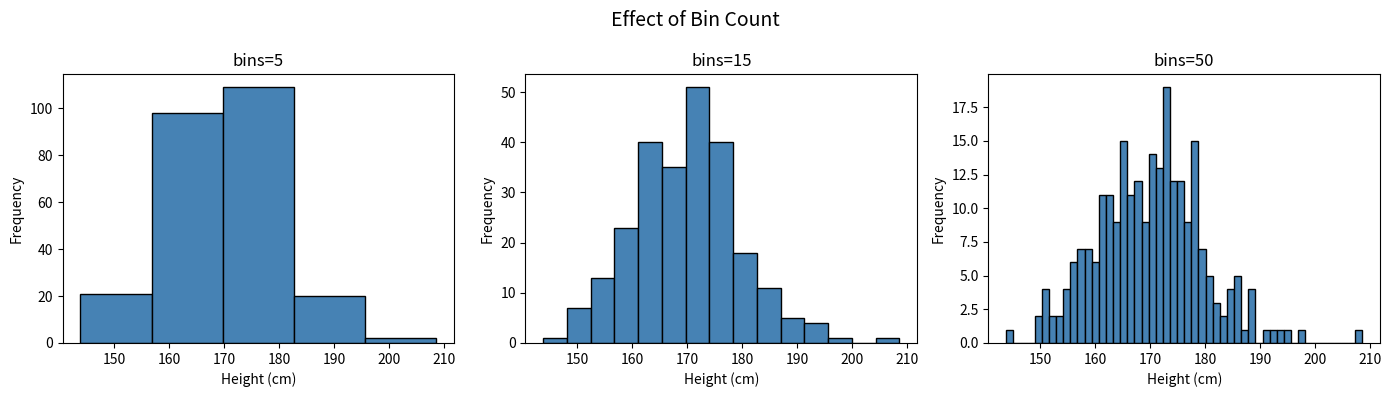

This chart was generated by the following Python code:
# -------------------------------------------------
# File Name: 10b_hist_bins.py
# Author: Florentino Báez
# Date: Matplotlib
# Description: Different bin counts (5, 15, 50) in 1x3 subplots.
# -------------------------------------------------

import matplotlib.pyplot as plt
import numpy as np

# Generate random data (normal distribution)
np.random.seed(42)  # Fix seed so the random data is the same every time
data = np.random.normal(loc=170, scale=10, size=250)  # Normal distribution: mean=170 cm, std=10 cm, 250 samples

fig, axes = plt.subplots(1, 3, figsize=(14, 4))

for ax, bins in zip(axes, [5, 15, 50]):  # Compare how different bin counts affect histogram appearance
    ax.hist(data, bins=bins, color="steelblue", edgecolor="black")
    ax.set_title(f"bins={bins}")
    ax.set_xlabel("Height (cm)")
    ax.set_ylabel("Frequency")

plt.suptitle("Effect of Bin Count", fontsize=14)
plt.tight_layout()
plt.show()
